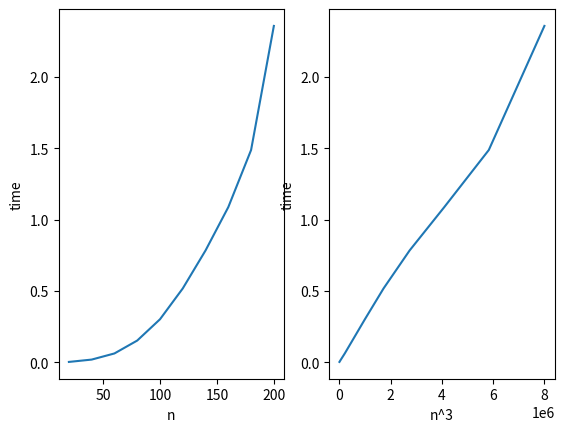

This chart was generated by the following Python code:
import numpy, time
from matplotlib import pyplot

# Returns the time needed to calculate the product of two matrices
# n: size of matrices
def measure_time(n):

    a = numpy.zeros((n, n)) # Matrix A
    b = numpy.zeros((n, n)) # Matrix B
    c = numpy.zeros((n, n)) # Matrix C

    # Initialize the matrices
    for i in range(n):
        for j in range(n):
            a[i, j] = i * n + j
            b[i, j] = j * n + i
            c[i, j] = 0

    begin = time.time()

    # Calculate A*B and assign it to C
    for i in range(n):
        for j in range(n):
            for k in range(n):
                c[i, j] += a[i, k] * b[k, j]
    
    # The following part is for debugging
    # sum_of_c = 0 
    # for i in range(n):
        # for j in range(n):
            # sum_of_c += c[i, j]
    # print("n = {0}, sum = {1}".format(n, sum_of_c))

    end = time.time()
    return end - begin  # time in second


def main():
    
    # n is the size of a matrix
    n_list = numpy.array([n for n in range(20, 220, 20)])
    time_list = numpy.array([measure_time(n) for n in n_list])

    # This is to check if time needed is in proportion to n^3.
    n_cube_list = numpy.array([n**3 for n in n_list])

    # Plot the relation between matrix size (n) and the time needed to calculate the product (Left)
    pyplot.subplot(1, 2, 1)
    pyplot.plot(n_list, time_list)
    pyplot.xlabel("n")
    pyplot.ylabel("time")

    # Plot the relation between n^3 and the time (Right)
    # This graph should be a straight line
    pyplot.subplot(1, 2, 2)
    pyplot.plot(n_cube_list, time_list)
    pyplot.xlabel("n^3")
    pyplot.ylabel("time")

    pyplot.show()

if __name__ == "__main__":
    main()